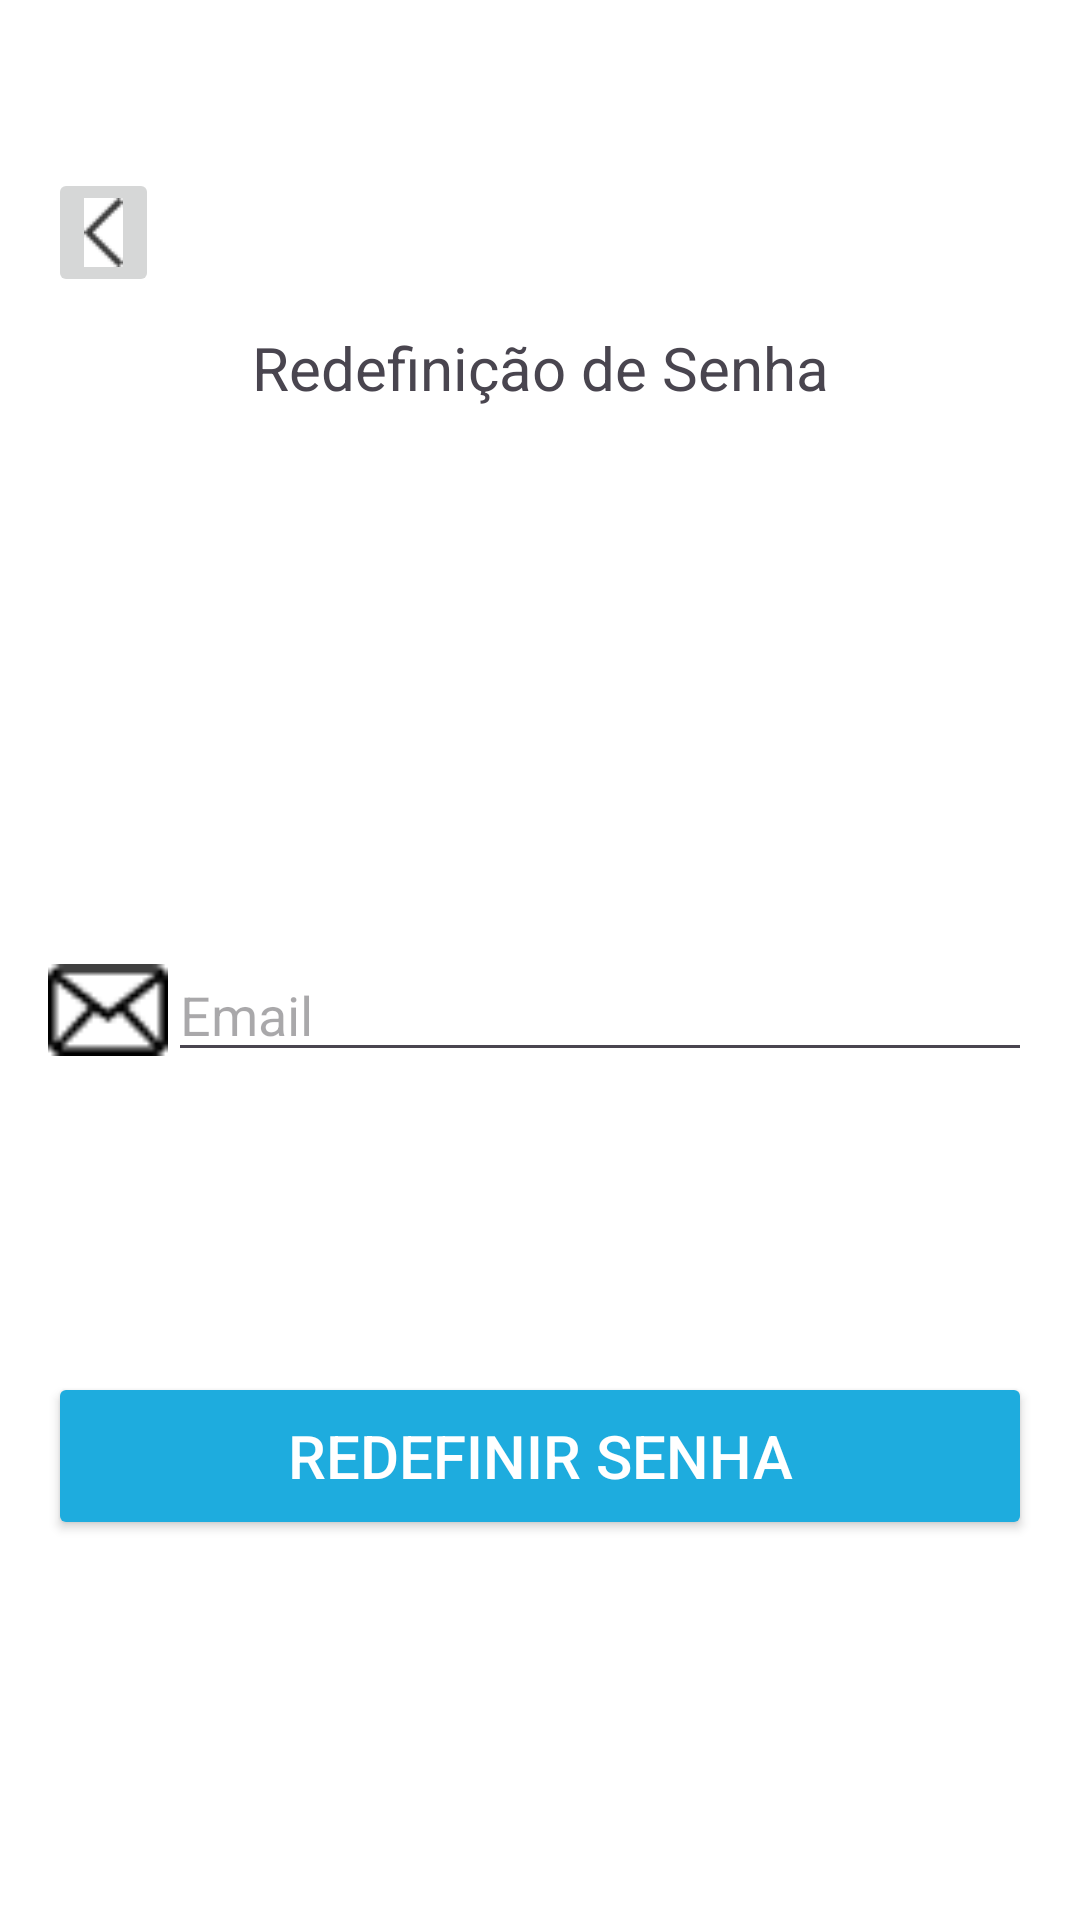

Write the Android layout XML for this screen, with the resource values it uses.
<!-- AndroidManifest.xml: application theme Theme.Fit -->
<!-- res/layout/activity_tela_redefinir_senha.xml -->
<?xml version="1.0" encoding="utf-8"?>
<LinearLayout xmlns:android="http://schemas.android.com/apk/res/android"
    xmlns:app="http://schemas.android.com/apk/res-auto"
    xmlns:tools="http://schemas.android.com/tools"
    android:layout_width="match_parent"
    android:layout_height="match_parent"
    android:orientation="vertical"
    android:padding="16dp"
    tools:context=".TelaRedefinirSenha">

    <ImageButton
        android:id="@+id/back_button"
        android:layout_width="wrap_content"
        android:layout_height="wrap_content"
        android:src="@drawable/vector"
        android:layout_alignParentStart="true"
        android:layout_marginTop="40dp"/>

    <TextView
        android:id="@+id/esqueceusuasenha"
        android:layout_width="match_parent"
        android:layout_height="wrap_content"
        android:layout_marginTop="10dp"
        android:gravity="center"
        android:text="Redefinição de Senha"
        android:textSize="20dp"
        />

    <LinearLayout
        android:layout_width="match_parent"
        android:layout_height="wrap_content"
        android:layout_marginTop="180dp"
        android:gravity="center"
        android:orientation="horizontal">

        <ImageView
            android:layout_width="40dp"
            android:layout_height="40dp"
            android:src="@drawable/email" />

        <EditText
            android:id="@+id/caixadeemail"
            android:layout_width="0dp"
            android:layout_height="wrap_content"
            android:layout_weight="1"
            android:hint="Email"
            android:inputType="textEmailAddress" />
    </LinearLayout>

    <Button
        android:id="@+id/button_continue2"
        android:layout_width="match_parent"
        android:layout_height="56dp"
        android:layout_marginTop="100dp"
        android:text="Redefinir Senha"
        android:textSize="20dp"
        android:gravity="center"
        android:textColor="#FFFFFF"
        android:backgroundTint="#1EACDE" />

</LinearLayout>
<!-- resources referenced by this layout -->
<resources>
  <!-- drawable email: png bitmap (drawable, 420 bytes) -->
  <!-- drawable vector: png bitmap (drawable, 280 bytes) -->
  <style name="Theme.Fit" parent="Base.Theme.Fit" />
  <style name="Base.Theme.Fit" parent="Theme.Material3.DayNight.NoActionBar">
          
          <item name="colorPrimary">@color/light_primary</item>
          <item name="colorPrimaryDark">@color/light_primary_dark</item>
          <item name="colorSecondary">@color/light_secondary</item>
          <item name="android:colorBackground">@color/light_background</item>
          
      </style>
  <color name="light_primary">@color/blue</color>
  <color name="light_primary_dark">@color/blue_dark</color>
  <color name="light_secondary">@color/grey</color>
  <color name="light_background">@color/white</color>
  <color name="blue">#1EACDE</color>
  <color name="blue_dark">#1976D2</color>
  <color name="grey">#777777</color>
  <color name="white">#FFFFFFFF</color>
</resources>
